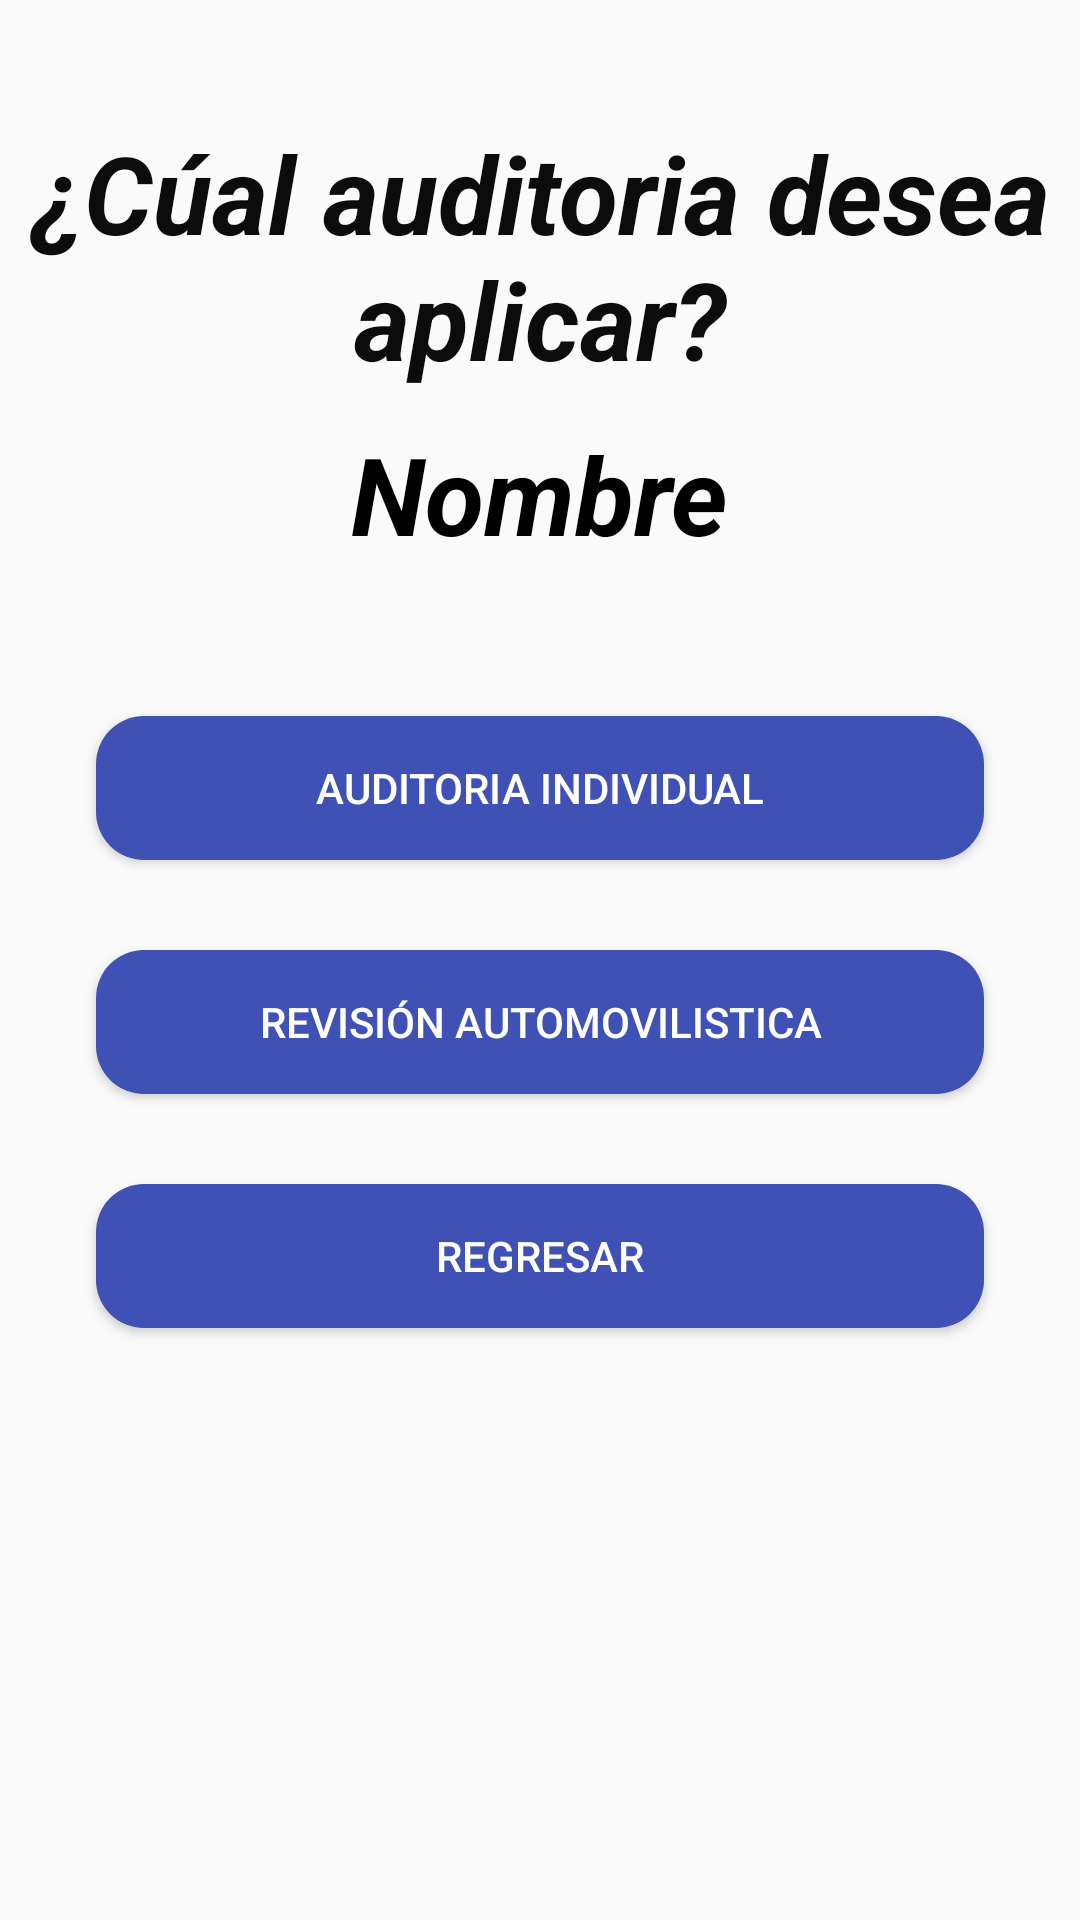

This screen was rendered from an Android layout file. Write that file and the resources it references.
<!-- AndroidManifest.xml: application theme Theme.AppCompat.Light.NoActionBar -->
<!-- res/layout/activity_menu_auditorias.xml -->
<?xml version="1.0" encoding="utf-8"?>
<RelativeLayout xmlns:android="http://schemas.android.com/apk/res/android"
    xmlns:app="http://schemas.android.com/apk/res-auto"
    xmlns:tools="http://schemas.android.com/tools"
    android:layout_width="match_parent"
    android:layout_height="match_parent"
    tools:context=".MenuAuditorias">

    <TextView
        android:id="@+id/txtit"
        android:layout_width="wrap_content"
        android:layout_height="wrap_content"
        android:layout_centerInParent="true"
        android:layout_alignParentTop="true"
        android:layout_marginTop="40dp"
        android:fontFamily="sans-serif"
        android:text="¿Cúal auditoria desea aplicar?"
        android:textAlignment="center"
        android:textColor="#0C0C0C"
        android:textSize="36sp"
        android:textStyle="bold|italic" />
    <TextView
        android:id="@+id/txtNombreUsr"
        android:layout_width="wrap_content"
        android:layout_height="wrap_content"
        android:layout_below="@+id/txtit"
        android:layout_centerInParent="true"
        android:fontFamily="sans-serif"
        android:text="Nombre"
        android:layout_marginTop="10dp"
        android:textColor="@android:color/black"
        android:textSize="36sp"
        android:textStyle="bold|italic" />

    <ImageView
        android:id="@+id/imageView2"
        android:layout_width="wrap_content"
        android:layout_height="wrap_content"
        android:layout_marginTop="20dp"
        android:layout_marginBottom="20dp"
        android:scaleType="centerInside"
        android:layout_below="@+id/txtNombreUsr"
        android:layout_centerInParent="true"
        app:srcCompat="@drawable/edicion"
        />
    <Button
        android:id="@+id/txtAuditoriaInd"
        android:layout_width="match_parent"
        android:layout_height="wrap_content"
        android:layout_marginStart="32dp"
        android:layout_marginTop="10dp"
        android:layout_marginEnd="32dp"
        android:background="@drawable/button_rounded"
        android:text="Auditoria Individual"
        android:textColor="@android:color/white"
        android:layout_below="@+id/imageView2"
        android:onClick="auditoriaIndividual"/>
    <Button
        android:id="@+id/txtAuditoria2"
        android:layout_width="match_parent"
        android:layout_height="wrap_content"
        android:visibility="gone"
        android:layout_marginStart="32dp"
        android:layout_marginTop="30dp"
        android:layout_marginEnd="32dp"
        android:textColor="@android:color/white"
        android:background="@drawable/button_rounded"
        android:text="Auditoria General"
        android:layout_below="@+id/txtAuditoriaInd" />
    <Button
        android:id="@+id/txtAutomovilesView"
        android:layout_width="match_parent"
        android:layout_height="wrap_content"
        android:layout_marginStart="32dp"
        android:layout_marginTop="30dp"
        android:layout_marginEnd="32dp"
        android:onClick="Chequeo"
        android:textColor="@android:color/white"
        android:background="@drawable/button_rounded"
        android:text="Revisión Automovilistica"
        android:layout_below="@+id/txtAuditoria2" />
    <Button
        android:id="@+id/txtVolverMenuP"
        android:layout_width="match_parent"
        android:layout_height="wrap_content"
        android:layout_marginStart="32dp"
        android:layout_marginTop="30dp"
        android:layout_marginEnd="32dp"
        android:layout_marginBottom="10dp"
        android:textColor="@android:color/white"
        android:background="@drawable/button_rounded"
        android:text="Regresar"
        android:onClick="VolverMenuPrincipal"
        android:layout_below="@+id/txtAutomovilesView" />
</RelativeLayout>
<!-- resources referenced by this layout -->
<resources>
  <!-- drawable button_rounded (drawable) -->
  <?xml version="1.0" encoding="utf-8"?>
  <shape xmlns:android="http://schemas.android.com/apk/res/android">
      <corners android:radius="16dp"></corners>
      <solid android:color="@color/colorPrimary"></solid>
  </shape>
  <!-- drawable edicion: png bitmap (drawable, 2230 bytes) -->
  <color name="colorPrimary">#3F51B5</color>
</resources>
